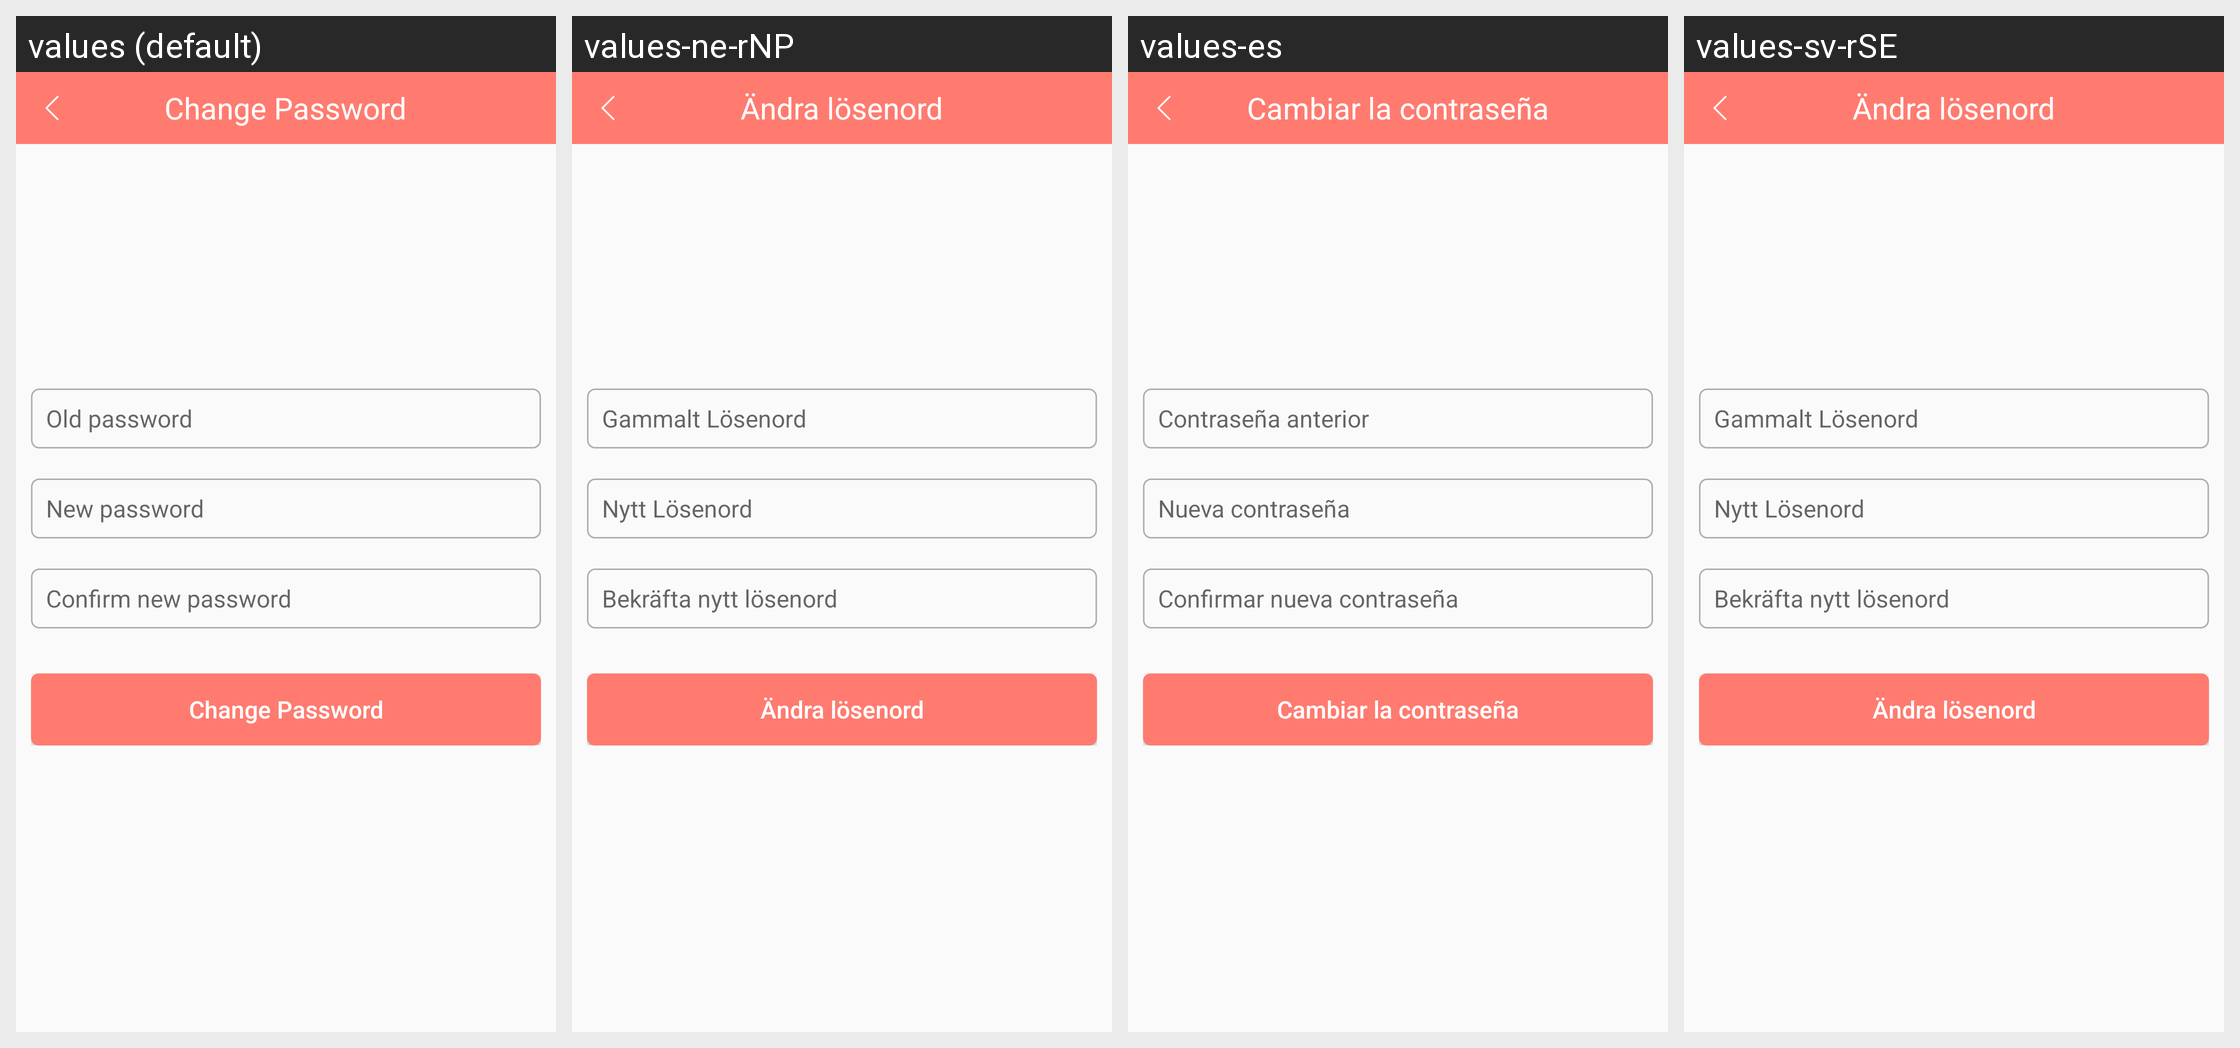

This grid shows one Android layout under several languages. Give, for every string resource on the screen, its name, the default text and each shown locale's text.
Android screen res/layout/fragment_change_password.xml rendered under 4 locales, left to right: values (default), values-ne-rNP, values-es, values-sv-rSE. Device: Nexus 5 (rendered at 1080×1920; each locale shown at half size, 540×960, under a caption strip naming it); theme AppTheme.
Strings drawn on this screen, with the default value and each locale's value (text and hints the layout hard-codes, and strings that could not be matched under every locale, appear in the picture but are not listed):

changePassword
  values: Change Password
  values-ne-rNP: Ändra lösenord
  values-es: Cambiar la contraseña
  values-sv-rSE: Ändra lösenord

oldPassword
  values: Old password
  values-ne-rNP: Gammalt Lösenord
  values-es: Contraseña anterior
  values-sv-rSE: Gammalt Lösenord

newPassword
  values: New password
  values-ne-rNP: Nytt Lösenord
  values-es: Nueva contraseña
  values-sv-rSE: Nytt Lösenord

confirmNewPassword
  values: Confirm new password
  values-ne-rNP: Bekräfta nytt lösenord
  values-es: Confirmar nueva contraseña
  values-sv-rSE: Bekräfta nytt lösenord
